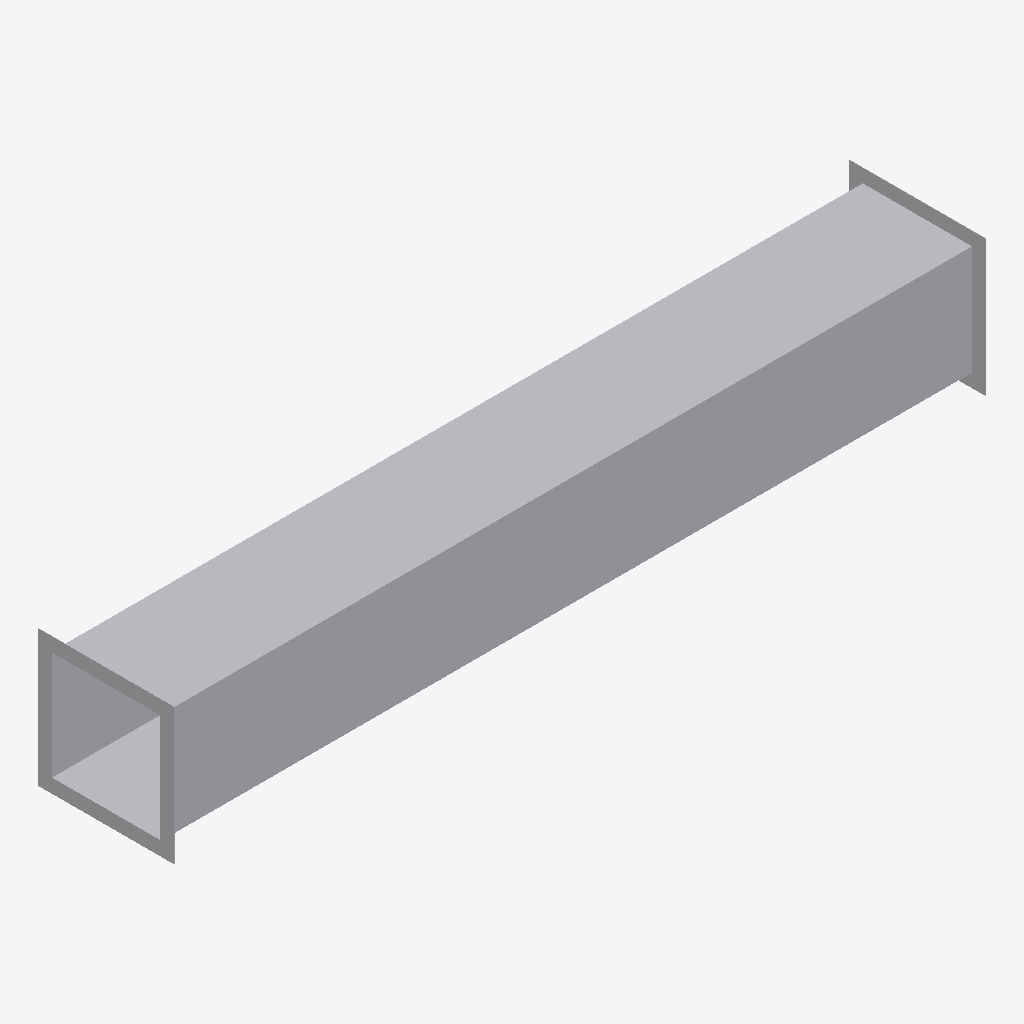
Isometric view of an IFC building model (IFC-SPF (STEP), schema IFC4, length unit millimetre), seen from the south-west, elements coloured by IFC class: 1 other element (light grey).
Extent 1.5 m × 0.3 m × 0.3 m (x, y, z). Elements (1): 1 IfcBuildingElementProxy.

HEADER;
FILE_DESCRIPTION((''),'2;1');
FILE_NAME('','2024-09-23T09:22:53',(''),(''),'Processor version 5.1.0.0','Xbim.IO.MemoryModel','');
FILE_SCHEMA(('IFC4'));
ENDSEC;
DATA;
#1=IFCPROJECT('2Nu$x$DBP5T8Y_xBpb9QEr',#2,'Project',$,$,$,$,(#19,#22,#23),#7);
#72=IFCBUILDINGELEMENTPROXY('3GsamZ_1LBUf4SnKn6Hcn6',#2,'Воздуховод',$,$,#89,#73,$,$);
ENDSEC;
